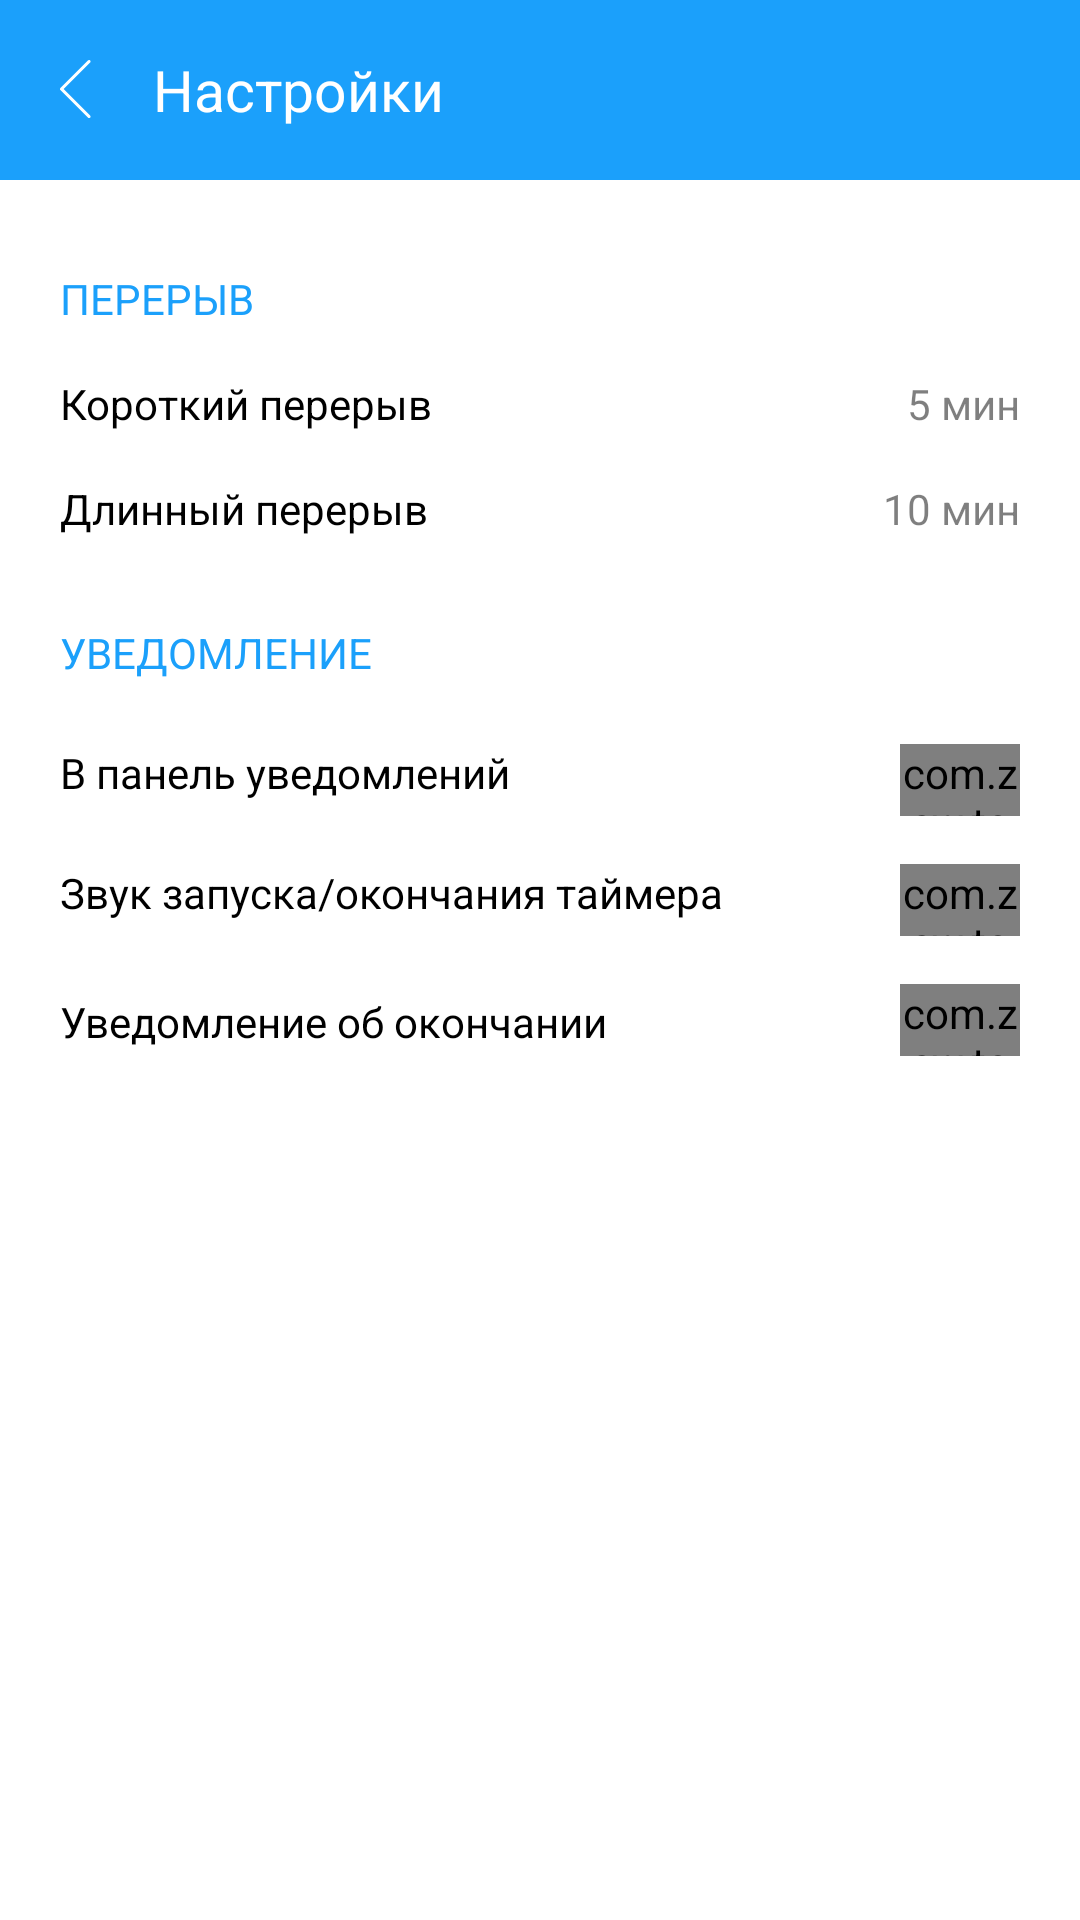

The Android layout XML behind this screen, and the referenced resources:
<!-- AndroidManifest.xml: application theme Theme.AppCompat.NoActionBar -->
<!-- res/layout/settings_fragment.xml -->
<?xml version="1.0" encoding="utf-8"?>
<android.support.constraint.ConstraintLayout xmlns:android="http://schemas.android.com/apk/res/android"
    xmlns:app="http://schemas.android.com/apk/res-auto"
    xmlns:tools="http://schemas.android.com/tools"
    android:layout_width="match_parent"
    android:layout_height="match_parent">

    <LinearLayout
        android:id="@+id/settings_toolbar"
        android:layout_width="0dp"
        android:layout_height="wrap_content"
        android:background="@color/blue"
        android:orientation="horizontal"
        app:layout_constraintEnd_toEndOf="parent"
        app:layout_constraintStart_toStartOf="parent"
        app:layout_constraintTop_toTopOf="parent">


        <ImageView
            android:id="@+id/settings_toolbar_back"
            android:layout_width="wrap_content"
            android:layout_height="wrap_content"
            android:padding="20dp"
            app:srcCompat="@drawable/arrow_left"
            tools:layout_editor_absoluteX="16dp"
            tools:layout_editor_absoluteY="16dp" />

        <TextView
            android:id="@+id/textView6"
            android:layout_width="wrap_content"
            android:layout_height="wrap_content"
            android:layout_gravity="center_vertical"
            android:text="@string/settings"
            android:textColor="@color/totalwhite"
            android:textSize="19sp"
            tools:layout_editor_absoluteX="128dp"
            tools:layout_editor_absoluteY="50dp" />

    </LinearLayout>

    <android.support.constraint.ConstraintLayout
        android:id="@+id/settings_block"
        android:layout_width="match_parent"
        android:layout_height="0dp"
        android:background="@color/totalwhite"
        android:orientation="vertical"
        android:paddingLeft="20dp"
        android:paddingTop="30dp"
        android:paddingRight="20dp"
        app:layout_constraintBottom_toBottomOf="parent"
        app:layout_constraintEnd_toEndOf="parent"
        app:layout_constraintStart_toStartOf="parent"
        app:layout_constraintTop_toBottomOf="@+id/settings_toolbar">

        <RelativeLayout
            android:id="@+id/settings_long_winnotif_block"
            android:layout_width="wrap_content"
            android:layout_height="25dp"
            android:layout_marginTop="16dp"
            app:layout_constraintEnd_toEndOf="parent"
            app:layout_constraintHorizontal_bias="0.6"
            app:layout_constraintStart_toStartOf="parent"
            app:layout_constraintTop_toBottomOf="@+id/settings_long_startendsound_block">

            <TextView
                android:layout_width="wrap_content"
                android:layout_height="wrap_content"
                android:layout_alignParentStart="true"
                android:layout_alignParentTop="true"
                android:layout_alignParentBottom="true"
                android:layout_marginStart="0dp"
                android:gravity="center_vertical"
                android:text="@string/end_notifcation"
                android:textColor="@color/black" />

            <com.zcw.togglebutton.ToggleButton
                android:id="@+id/settings_long_winnotif_switch"
                android:layout_width="40dp"
                android:layout_height="24dp"
                android:layout_alignParentEnd="true"
                android:layout_marginEnd="0dp"
                app:tbOffColor="@color/barcolor"
                app:tbOnColor="@color/blue" />

        </RelativeLayout>

        <TextView
            android:id="@+id/textView7"
            android:layout_width="wrap_content"
            android:layout_height="wrap_content"
            android:text="@string/set_break"
            android:textAllCaps="true"
            android:textColor="@color/blue"
            app:layout_constraintStart_toStartOf="parent"
            app:layout_constraintTop_toTopOf="parent" />


        <LinearLayout
            android:id="@+id/settings_short_break_block"
            android:layout_width="match_parent"
            android:layout_height="wrap_content"
            android:layout_marginTop="16dp"
            android:orientation="horizontal"
            app:layout_constraintTop_toBottomOf="@+id/textView7"
            tools:layout_editor_absoluteX="20dp">

            <TextView
                android:layout_width="wrap_content"
                android:layout_height="wrap_content"
                android:text="@string/short_break"
                android:textColor="@color/black" />

            <TextView
                android:id="@+id/settings_short_break_tv"
                android:layout_width="match_parent"
                android:layout_height="wrap_content"
                android:gravity="right"
                android:text="5 мин"
                android:textColor="@color/transoarent50_black" />

        </LinearLayout>

        <LinearLayout
            android:id="@+id/settings_long_break_block"
            android:layout_width="match_parent"
            android:layout_height="24dp"
            android:layout_marginTop="16dp"
            android:orientation="horizontal"
            app:layout_constraintTop_toBottomOf="@+id/settings_short_break_block"
            tools:layout_editor_absoluteX="20dp">

            <TextView
                android:layout_width="wrap_content"
                android:layout_height="wrap_content"
                android:text="@string/long_break"
                android:textColor="@color/black" />

            <TextView
                android:id="@+id/settings_long_break_tv"
                android:layout_width="match_parent"
                android:layout_height="wrap_content"
                android:gravity="right"
                android:text="10 мин"
                android:textColor="@color/transoarent50_black" />

        </LinearLayout>

        <TextView
            android:id="@+id/textView8"
            android:layout_width="wrap_content"
            android:layout_height="24dp"
            android:layout_marginTop="24dp"
            android:text="@string/notification"
            android:textAllCaps="true"
            android:textColor="@color/blue"
            app:layout_constraintStart_toStartOf="parent"
            app:layout_constraintTop_toBottomOf="@+id/settings_long_break_block" />

        <RelativeLayout
            android:id="@+id/settings_long_notifbar_block"
            android:layout_width="match_parent"
            android:layout_height="24dp"
            android:layout_marginTop="16dp"
            app:layout_constraintTop_toBottomOf="@+id/textView8"
            tools:layout_editor_absoluteX="20dp">

            <TextView
                android:layout_width="wrap_content"
                android:layout_height="wrap_content"
                android:layout_alignParentStart="true"
                android:layout_alignParentTop="true"
                android:layout_alignParentBottom="true"
                android:layout_marginStart="0dp"
                android:text="@string/in_notification_bar"
                android:textColor="@color/black" />

            <com.zcw.togglebutton.ToggleButton
                android:id="@+id/settings_long_notifbar_switch"
                android:layout_width="40dp"
                app:tbOffColor="@color/barcolor"
                app:tbOnColor="@color/blue"
                android:layout_height="24dp"
                android:layout_alignParentEnd="true"
                android:layout_gravity="right|end"
                android:text="Switch" />


        </RelativeLayout>


        <RelativeLayout
            android:id="@+id/settings_long_startendsound_block"
            android:layout_width="wrap_content"
            android:layout_height="24dp"
            android:layout_marginTop="16dp"
            app:layout_constraintEnd_toEndOf="parent"
            app:layout_constraintStart_toStartOf="parent"
            app:layout_constraintTop_toBottomOf="@+id/settings_long_notifbar_block">

            <TextView
                android:layout_width="wrap_content"
                android:layout_height="wrap_content"
                android:layout_alignParentStart="true"
                android:layout_alignParentTop="true"
                android:layout_alignParentBottom="true"
                android:layout_marginTop="0dp"
                android:text="@string/start_end_timer_sound"
                android:textColor="@color/black" />

            <com.zcw.togglebutton.ToggleButton
                android:id="@+id/settings_long_startendsound_switch"
                android:layout_width="40dp"
                app:tbOffColor="@color/barcolor"
                app:tbOnColor="@color/blue"
                android:layout_height="24dp"
                android:layout_alignParentEnd="true"
                android:layout_marginEnd="0dp" />
        </RelativeLayout>

    </android.support.constraint.ConstraintLayout>
</android.support.constraint.ConstraintLayout>
<!-- resources referenced by this layout -->
<resources>
  <color name="barcolor">#DCDCDC</color>
  <color name="black">#000</color>
  <color name="blue">#1BA0FB</color>
  <color name="totalwhite">#FFFFFF</color>
  <color name="transoarent50_black">#80000000</color>
  <!-- drawable arrow_left (drawable) -->
  <vector android:alpha="100" android:height="20dp"
      android:viewportHeight="20" android:viewportWidth="11"
      android:width="11dp" xmlns:android="http://schemas.android.com/apk/res/android">
      <path android:fillColor="#ffffff" android:fillType="evenOdd" android:pathData="M0.1336,10.024C0.1402,10.0314 0.1471,10.0388 0.1543,10.0459C0.16,10.0516 0.1658,10.0571 0.1716,10.0624L9.3388,19.2297C9.5341,19.4249 9.8507,19.4249 10.0459,19.2297C10.2412,19.0344 10.2412,18.7178 10.0459,18.5226L1.2154,9.692L10.0538,0.8536C10.2491,0.6583 10.2491,0.3417 10.0538,0.1464C9.8586,-0.0488 9.542,-0.0488 9.3467,0.1464L0.2311,9.2621C0.2011,9.2813 0.1727,9.304 0.1464,9.3302C-0.0444,9.5211 -0.0487,9.8279 0.1336,10.024Z"/>
  </vector>
  <string name="end_notifcation">Уведомление об окончании</string>
  <string name="in_notification_bar">В панель уведомлений</string>
  <string name="long_break">Длинный перерыв</string>
  <string name="notification">Уведомление</string>
  <string name="set_break">Перерыв</string>
  <string name="settings">Настройки</string>
  <string name="short_break">Короткий перерыв</string>
  <string name="start_end_timer_sound">Звук запуска/окончания таймера</string>
</resources>
